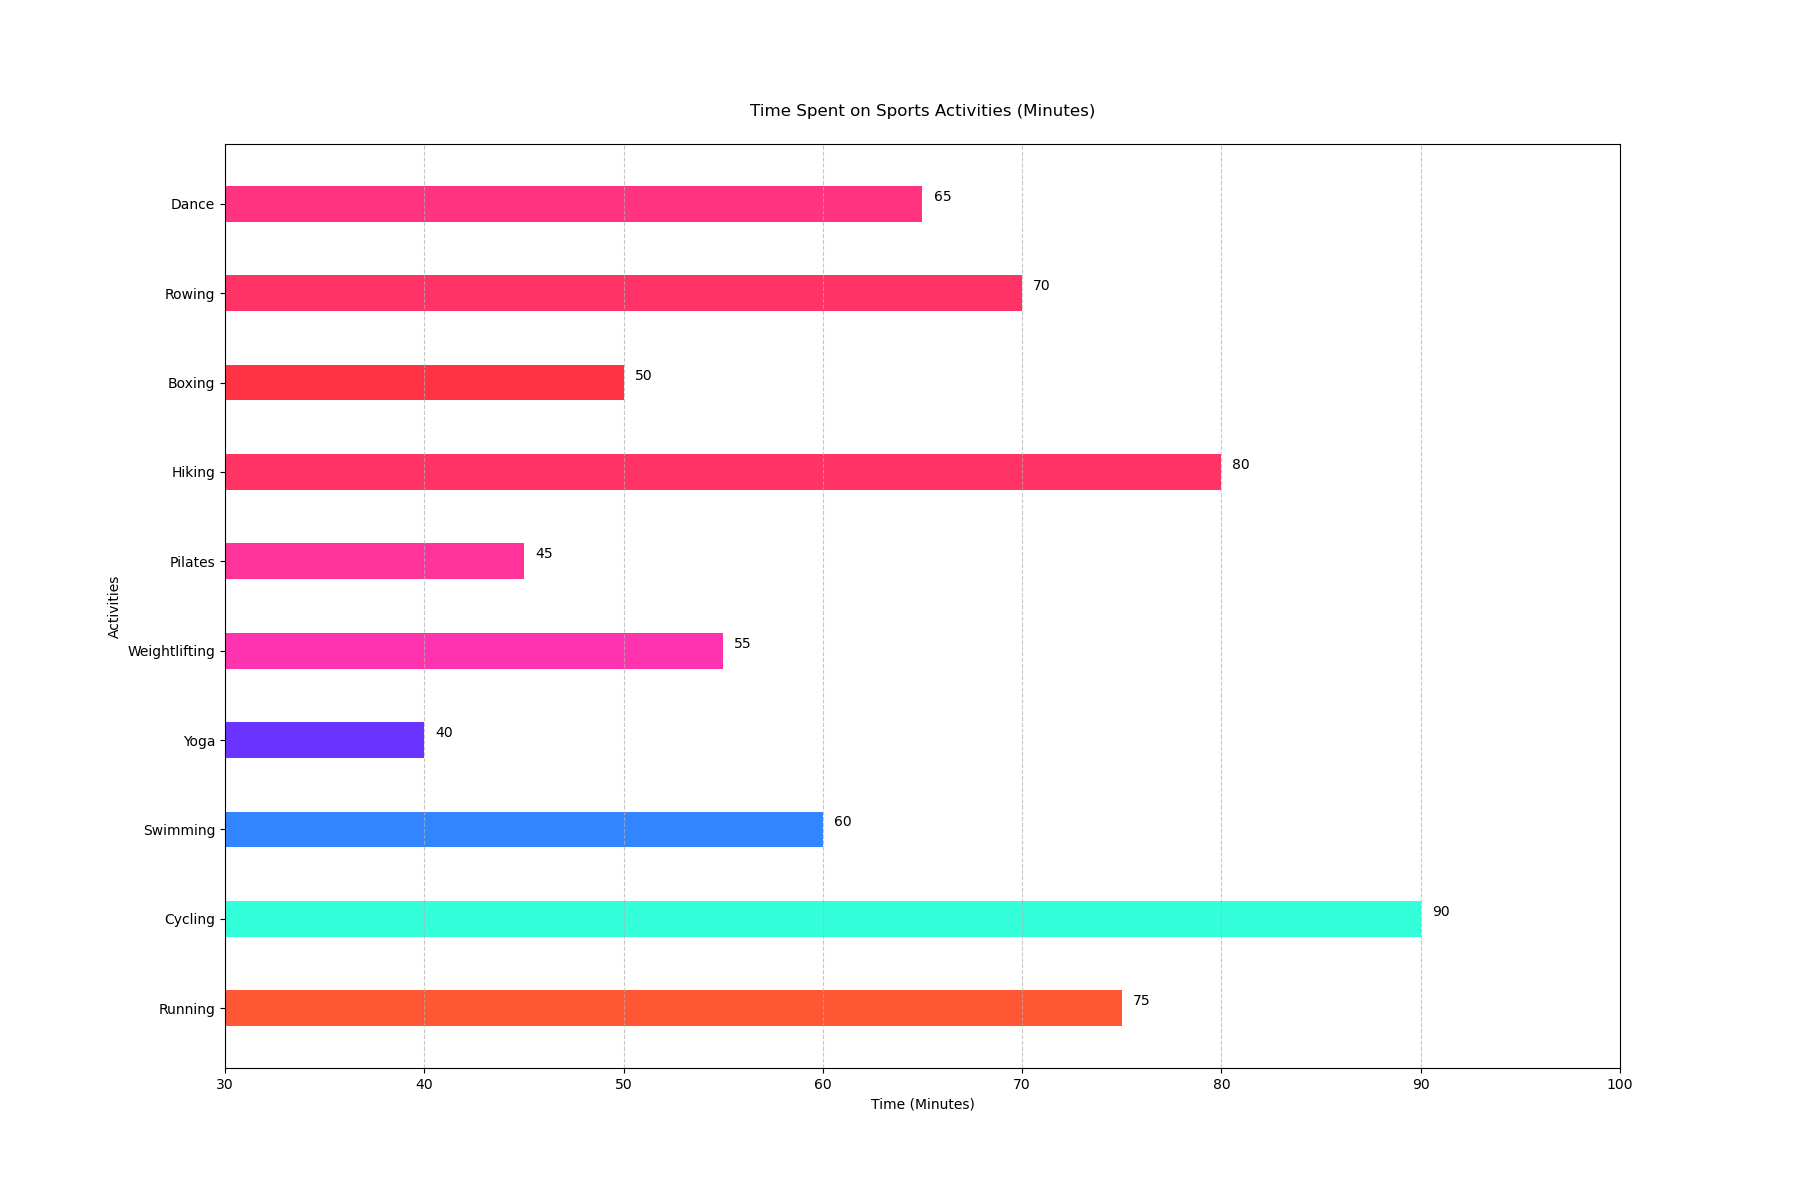

Data behind this chart, as committed beside it:
Activities, Minutes
Running, 75
Cycling, 90
Swimming, 60
Yoga, 40
Weightlifting, 55
Pilates, 45
Hiking, 80
Boxing, 50
Rowing, 70
Dance, 65
